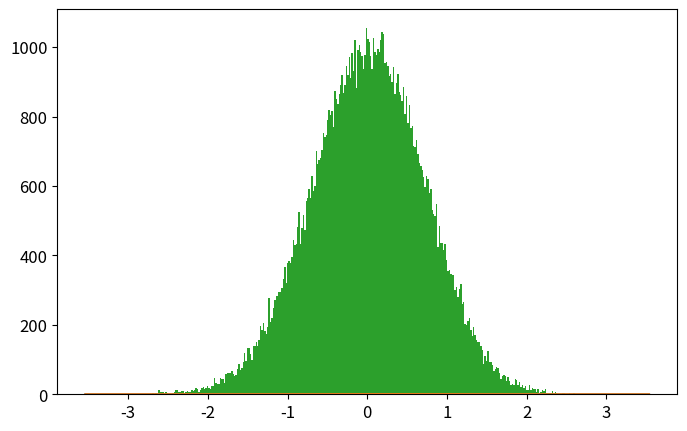

Source code (Python): (Note: this script raises an exception after producing the figure.)
import numpy as np
import matplotlib.pyplot as plt
from time import time

def psi_0_1(x_limit = 8, N_points_x = 201):  #creates first two energy eigenfunctions
    delta = x_limit/(N_points_x-1)
    grid_x = [i*delta for i in range(-int((N_points_x-1)/2),int((N_points_x-1)/2 + 1))]
    psi = {}
    for x in grid_x:
        psi[x] = [np.exp(-x**2/2.) * np.pi**(-0.25)]
        psi[x].append(2**0.5 * x * psi[x][0])
    return psi, grid_x

def add_energy_level(psi):            #adds new energy eigenfunction to psi
    n = len(psi[0.0])
    for x in psi.keys():
        psi[x].append((2./n)**0.5 * x * psi[x][n-1] - 
                            ((n-1)/n)**0.5 * psi[x][n-2])
    return psi

def add_x_value(psi,x):  #adds new x value to psi
    psi[x] = [np.exp(-x**2/2.) * np.pi**(-0.25)]
    psi[x].append(2**0.5 * x * psi[x][0])
    n_max = len(psi[0.0])-1
    for n in range(2,n_max+1):
                psi[x].append((2./n)**0.5 * x * psi[x][n-1] - 
                                    ((n-1)/n)**0.5 * psi[x][n-2])
    return psi

def canonical_ensemble_prob(delta_E,beta):     #canonical ensemble probability factor in metropolis algorithm
    return np.exp(-beta * delta_E)

def metropolis_finite_temp(x0=0.0, delta_x=0.5, delta_steps=7, N=int(1e3), prob_sampling=[psi_0_1,canonical_ensemble_prob], beta=0.2):
    x_hist = [ x0 ]       #histogram for positions
    n_hist = [ 0 ]        #histogram for energy levels
    for k in range(N):
        ##### Spatial monte carlo P(x -> x') #####
        x_new = x_hist[-1] + np.random.uniform(-delta_x,delta_x) #np.random.choice(range(-delta_steps,delta_steps+1))*delta_x
        try:   #check if position x_new is part of the wavefunction dictionary (psi)
            prob_sampling[0][x_new][0]
        except:
            prob_sampling[0] = add_x_value(prob_sampling[0],x_new)
        acceptance_prob_1 = ( prob_sampling[0][x_new][n_hist[-1]] / prob_sampling[0][x_hist[-1]][n_hist[-1]] )**2
        if np.random.uniform() < min(1,acceptance_prob_1):
            x_hist.append(x_new)
        else:
            x_hist.append(x_hist[-1])
        
        ##### Energy level monte carlo P(n -> n') #####
        n_new = n_hist[-1] + np.random.choice([1,-1])   #propose new n
        if n_new < 0: #check if n_new is negative
            n_hist.append(n_hist[-1])
        else:
            current_n_max = len(prob_sampling[0][0])-1    #current maximum energy level in wavefunction
            if n_new > current_n_max:  #check if n_new is greater than maximum energy level in wavefunction, if true, add new energy level. 
                prob_sampling[0] = add_energy_level(prob_sampling[0])
            ##### Monte Carlo section:
            acceptance_prob_2 = ( prob_sampling[0][x_hist[-1]][n_new] / prob_sampling[0][x_hist[-1]][n_hist[-1]] )**2 * \
                                prob_sampling[1]( n_new-n_hist[-1],  beta)
            if np.random.uniform() < min(1,acceptance_prob_2):
                n_hist.append(n_new)
            else:
                n_hist.append(n_hist[-1])
    return x_hist, n_hist, prob_sampling[0]

def C_QHO_canonical_ensemble(x,beta):
    return (beta/(2.*np.pi))**0.5 * np.exp(-x**2*beta / 2.)

def Q_QHO_canonical_ensemble(x,beta):
    return (np.tanh(beta/2.)/np.pi)**0.5 * np.exp(- x**2 * np.tanh(beta/2.))

x_limit = 5.
N_points_x = 3    # odd number!!!

x0 = 0.0
delta_x = 0.5 #x_limit/(N_points_x-1)
delta_steps = 15
N_metropolis = int(1e5)
beta = 5
psi, grid_x = psi_0_1(x_limit,N_points_x)   # Creates first two energy levels and stores them into dictionary psi[x][n]
prob_sampling = [psi,canonical_ensemble_prob]

###### Call metropolis algorithm
t_0 = time()
x_hist, n_hist, psi_final = metropolis_finite_temp(x0=x0, delta_x=delta_x, delta_steps=delta_steps, 
                                                    N=N_metropolis, prob_sampling=prob_sampling, beta=beta)
t_1 = time()
print('Metropolis algorithm: %.3f seconds for %.0E iterations'%(t_1-t_0,N_metropolis))

xlim = 5*2**(-0.5)
x_plot = np.linspace(-xlim,xlim,200)

plt.rcParams.update({'font.size':12})
plt.figure(figsize=(8,5))
plt.plot(x_plot,C_QHO_canonical_ensemble(x_plot,beta),
            label=u'Classical theoretical\nprobability density')
plt.plot(x_plot,Q_QHO_canonical_ensemble(x_plot,beta),
            label=u'Quantum theoretical\nprobability density')
plt.hist(x_hist,bins=int(N_metropolis**0.5),normed=True,
            label='Histograma usando algoritmo\nMetrópolis con %.0E iteraciones'%(N_metropolis))
plt.xlim(-xlim,xlim)
plt.xlabel(u'$x$')
plt.ylabel(u'$\pi(x)$')
plt.title(u'$\\beta = %.2f$'%(beta))
plt.legend()
plt.savefig('QHO_finite_temp_beta_%.2f.eps'%(beta))
plt.show()

plt.plot()
plt.hist(n_hist,normed=True,bins=len(psi_final[0]))
plt.show()

###### Check if all functions are working properly 
for i in range(10):
    psi = add_energy_level(psi)             #Check if add_energy_level() is working properly
    grid_x.append(grid_x[-1]+delta_x)       
    psi = add_x_value(psi,grid_x[-1])       #Check if add_x_value() is working properly

plt.rcParams.update({'font.size':12})
plt.figure(figsize=(8,5))
n_max = len(psi[0])-1
if n_max <= 5:
    True
else:
    n_max = 5
for n in range(n_max+1):
    psi_x_n = np.array([psi[x][n] for x in grid_x])
    plt.plot(grid_x, psi_x_n,label = u'$n = %d$'%n)
    #print('Energy level %d: '%(n),np.round(psi_x_n,3))
plt.xlabel(u'$x$')
plt.ylabel(u'QHO autofunciones de energía: $\psi_n(x)$')
plt.legend()
plt.show()
plt.close()